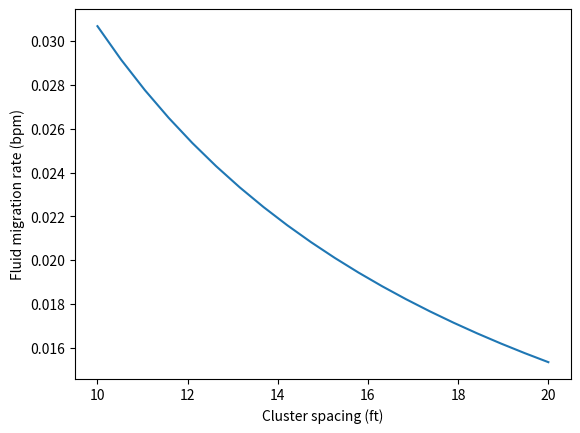

This figure's Python source:
# Simple script to calculate fluid migration through pressure conduit, considering different cluster spacing
# [redacted]
# Use the info of cement shrinkage.

import numpy as np
import matplotlib.pyplot as plt

#Define parameters
D = 140 # hydraulic diffusivity (ft^2/s)
phi = 0.1 # porosity
L = np.linspace(10, 20, 20) # cluster spacing, ft.
ct = 1e-5 # compressibility, in psi^-1

# Calculate A (the area of the pressure conduit)
d1 = 0.46 # in feet, 5.5 inch for the casing
d2 = 0.125 # in feet, conduit, 2mm, for each side)

pi = 3.141

r1 = d1 / 2
r2 = (d1 + d2) / 2

A = pi * r2 ** 2 - pi * r1 ** 2

# Apply Darcy's law
# Assume the delta P is 500 psi
dP = 2000

q_array = D * phi * ct * A / L * dP # In ft^3/s
# Convert to bbl/day -> bbl/min by dividing by 24 and 60
q_array = q_array * 15388.5 / 24 / 60

plt.figure()
plt.plot(L, q_array)
plt.xlabel('Cluster spacing (ft)')
plt.ylabel('Fluid migration rate (bpm)')
plt.show()
